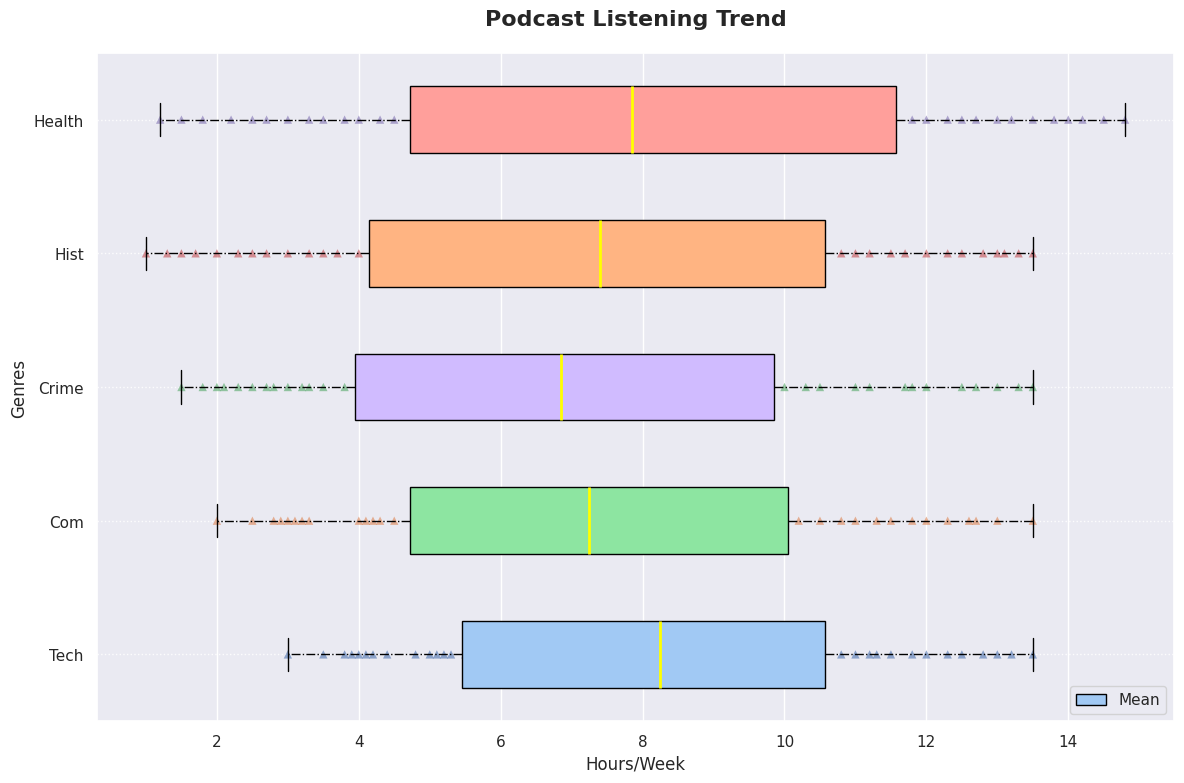

This chart was generated by the following Python code:
import matplotlib.pyplot as plt
import numpy as np
import seaborn as sns

technology = [3, 3.5, 3.8, 4, 3.9, 4.1, 4.2, 4.4, 5, 4.8, 5.1, 5.3, 5.5, 5.6, 5.2, 5.8, 6, 6.5, 6.2, 6.8, 7, 7.3, 7.5, 7.8, 8, 8.2, 8.5, 8.3, 8.7, 9, 8.9, 9.1, 9.3, 9.5, 9.6, 10, 9.8, 10.2, 10.5, 10.8, 11, 11.3, 11.5, 11.2, 11.8, 12, 12.3, 12.5, 12.8, 13, 13.2, 13.5]
comedy = [2, 2.5, 2.8, 3, 2.9, 3.1, 3.3, 3.2, 4, 4.1, 4.3, 4.5, 4.2, 4.8, 5, 5.5, 5.2, 5.3, 5.6, 6, 6.3, 6.5, 6.2, 6.8, 7, 7.2, 7.4, 7.3, 7.8, 8, 8.3, 8.5, 8.7, 8.5, 9, 9.5, 9.8, 9.6, 10, 10.2, 10.5, 10.8, 11, 11.3, 11.5, 11.8, 12, 12.3, 12.6, 12.7, 13, 13.5]
true_crime = [1.5, 1.8, 2, 2.3, 2.1, 2.5, 2.7, 2.8, 3, 3.2, 3.5, 3.3, 3.8, 4, 4.2, 4.5, 4.3, 4.6, 5, 5.3, 5.5, 5.8, 6, 6.2, 6.5, 6.7, 7, 7.2, 7.5, 8, 8.3, 8.5, 8.2, 8.6, 9, 9.1, 9.5, 9.3, 9.8, 10, 10.3, 10.5, 11, 11.2, 11.7, 11.8, 12, 12.5, 12.7, 13, 13.3, 13.5]
history = [1, 1.3, 1.5, 1.7, 2, 2.3, 2.5, 2.7, 3, 3.3, 3.5, 3.7, 4, 4.2, 4.5, 4.7, 5, 5.3, 5.5, 5.8, 6, 6.2, 6.5, 6.7, 7, 7.3, 7.5, 7.8, 8, 8.2, 8.5, 8.7, 8.9, 9.2, 9.5, 9.7, 10, 10.3, 10.5, 10.8, 11, 11.2, 11.5, 11.7, 12, 12.3, 12.5, 12.8, 13, 13.1, 13.3, 13.5]
health_fitness = [1.2, 1.5, 1.8, 2.2, 2.5, 2.7, 3, 3.3, 3.5, 3.8, 4, 4.3, 4.5, 4.8, 5, 5.3, 5.5, 5.8, 6, 6.3, 6.5, 6.8, 7, 7.2, 7.5, 7.7, 8, 8.3, 8.5, 8.7, 9, 9.5, 9.7, 10, 10.5, 10.8, 11, 11.2, 11.5, 11.8, 12, 12.3, 12.5, 12.7, 13, 13.2, 13.5, 13.8, 14, 14.2, 14.5, 14.8]

data = [technology, comedy, true_crime, history, health_fitness]
genres = ['Tech', 'Com', 'Crime', 'Hist', 'Health']

sns.set(style="darkgrid")

plt.figure(figsize=(12, 8))
box = plt.boxplot(data, patch_artist=True, labels=genres, notch=False, vert=False)

colors = sns.color_palette("pastel", len(genres))
for patch, color in zip(box['boxes'], colors[::2] + colors[1::2]):
    patch.set_facecolor(color)

for i, genre_data in enumerate(data, start=1):
    plt.scatter(genre_data, np.full_like(genre_data, i), alpha=0.6, edgecolor='none', marker='^')

means = [np.mean(genre) for genre in data]
plt.scatter(means, range(1, len(means) + 1), color='darkred', marker='x', label='Mean')

plt.setp(box['whiskers'], color='black', linestyle='-.')
plt.setp(box['caps'], color='black')
plt.setp(box['medians'], color='yellow', linewidth=2)

plt.title('Podcast Listening Trend', fontsize=16, fontweight='bold', pad=20)
plt.ylabel('Genres', fontsize=12)
plt.xlabel('Hours/Week', fontsize=12)

plt.grid(axis='y', linestyle=':', alpha=0.9)

plt.legend(['Mean'], loc='lower right')

plt.tight_layout()

plt.show()
